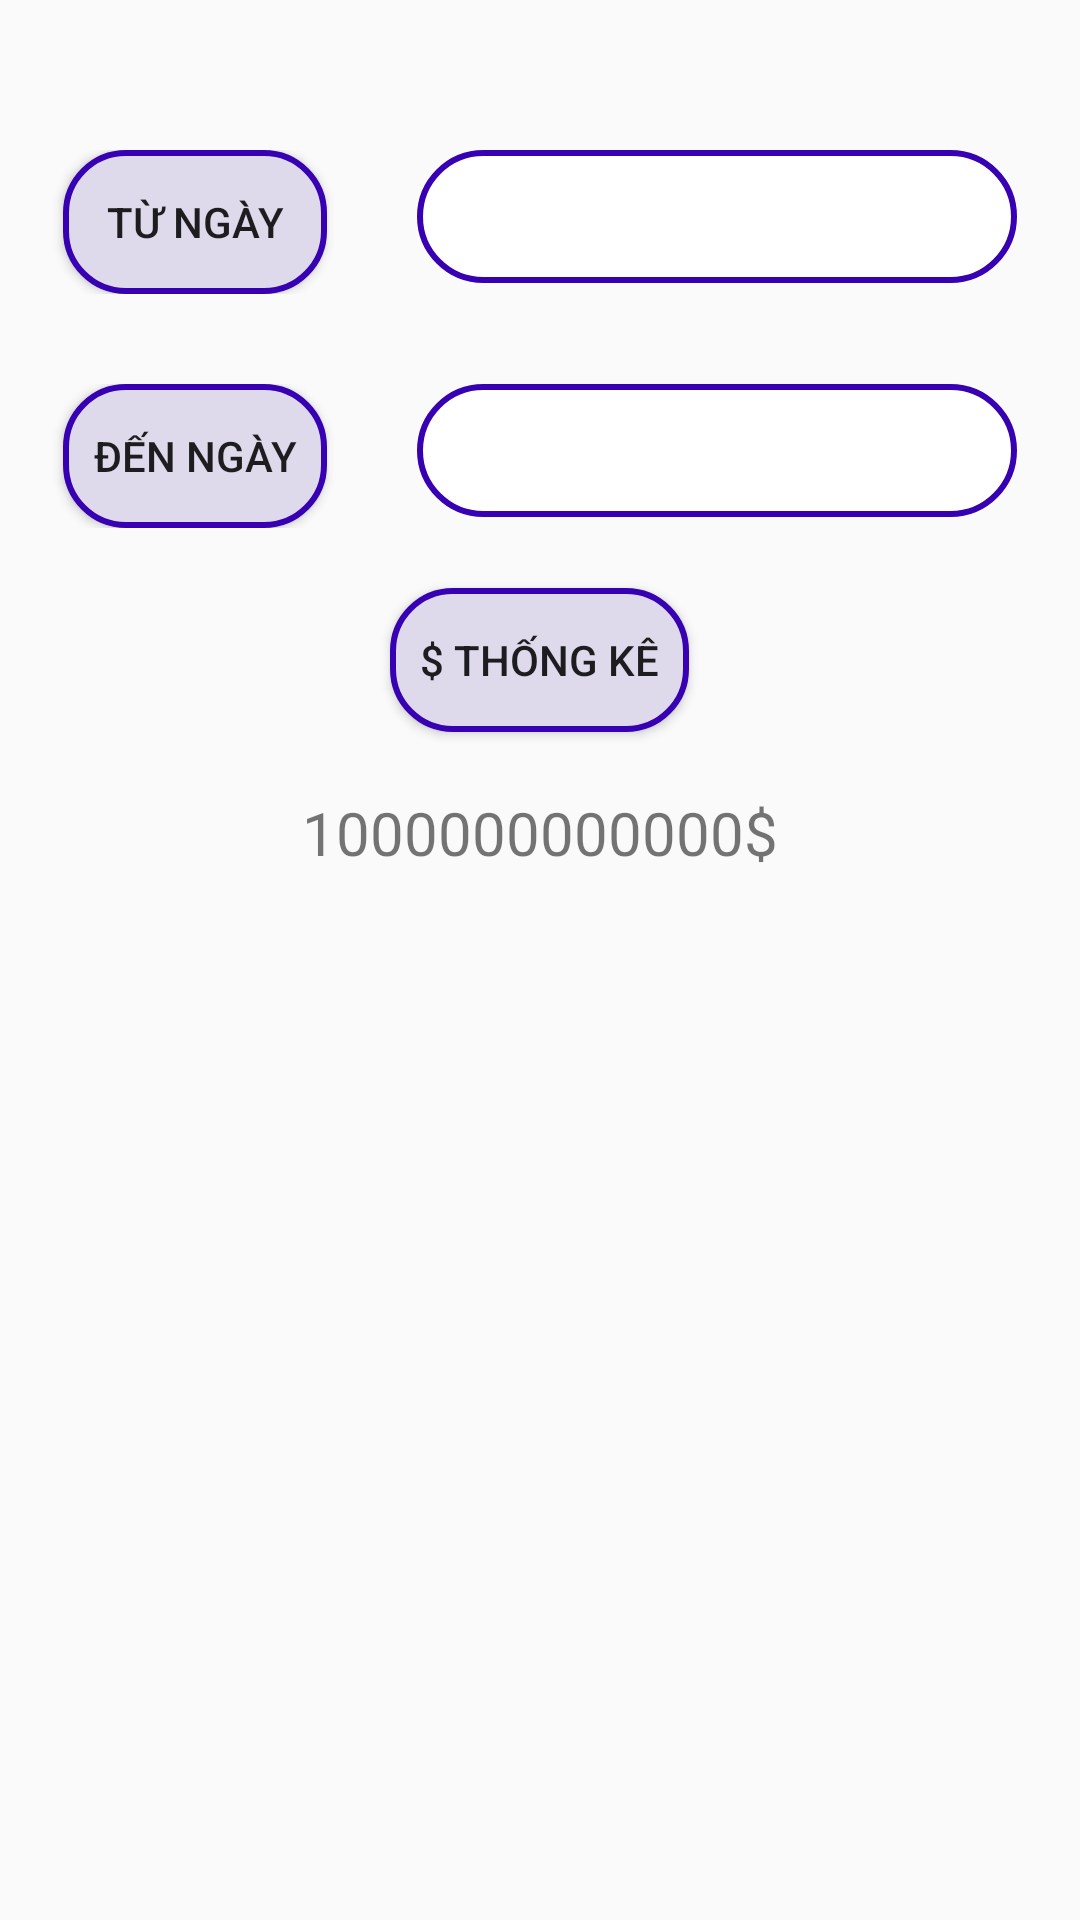

Layout XML and referenced resources for this Android screen:
<!-- AndroidManifest.xml: application theme Theme.AssignmentDuanmau -->
<!-- res/layout/fragment_doanh_thu.xml -->
<?xml version="1.0" encoding="utf-8"?>
<FrameLayout xmlns:android="http://schemas.android.com/apk/res/android"
    xmlns:tools="http://schemas.android.com/tools"
    android:layout_width="match_parent"
    android:layout_height="match_parent"
    tools:context=".FragmentPackage.ThongKeFragment">

    <LinearLayout
        android:layout_width="match_parent"
        android:layout_height="match_parent"
        android:orientation="vertical"
        android:paddingTop="50dp">
        <LinearLayout
            android:layout_width="match_parent"
            android:layout_height="wrap_content"
            android:gravity="center_horizontal">
            <Button
                android:id="@+id/btn_tungay"
                android:layout_width="wrap_content"
                android:layout_height="wrap_content"
                android:text="Từ ngày"
                android:background="@drawable/boder_button"
                />
            <EditText
                android:id="@+id/ed_tungay"
                android:layout_marginLeft="30dp"
                android:layout_width="200dp"
                android:layout_height="wrap_content"
                android:background="@drawable/boder_textview"
                android:inputType="date"/>
        </LinearLayout>
        <LinearLayout
            android:layout_width="match_parent"
            android:layout_height="wrap_content"
            android:gravity="center_horizontal"
            android:layout_marginTop="30dp">

            <Button
                android:id="@+id/btn_denngay"
                android:layout_width="wrap_content"
                android:layout_height="wrap_content"
                android:text="Đến ngày"
                android:background="@drawable/boder_button"/>

            <EditText
                android:id="@+id/ed_denngay"
                android:layout_marginLeft="30dp"
                android:layout_width="200dp"
                android:layout_height="wrap_content"
                android:inputType="date"
                android:background="@drawable/boder_textview"/>

        </LinearLayout>

        <Button
            android:id="@+id/btn_thongke"
            android:layout_width="wrap_content"
            android:layout_height="wrap_content"
            android:text="$ Thống kê"
            android:layout_gravity="center_horizontal"
            android:layout_marginTop="20dp"
            android:background="@drawable/boder_button"/>
        <TextView
            android:id="@+id/tv_tongtien"
            android:layout_width="wrap_content"
            android:layout_height="wrap_content"
            android:layout_gravity="center_horizontal"
            android:layout_marginTop="20dp"
            android:text="1000000000000$"
            android:textSize="20dp"

            />
    </LinearLayout>

</FrameLayout>
<!-- resources referenced by this layout -->
<resources>
  <!-- drawable boder_button (drawable) -->
  <?xml version="1.0" encoding="utf-8"?>
  <shape xmlns:android="http://schemas.android.com/apk/res/android">
       <corners android:radius="20dp"/>
       <stroke android:color="@color/purple_700"
           android:width="2dp"/>
       <solid android:color="#DFD9EC" />
       <padding
           android:bottom="10dp"
           android:left="10dp"
           android:right="10dp"
           android:top="10dp"/>
  </shape>
  <!-- drawable boder_textview (drawable) -->
  <?xml version="1.0" encoding="utf-8"?>
  <shape xmlns:android="http://schemas.android.com/apk/res/android">
       <corners android:radius="30dp"/>
       <stroke android:color="@color/purple_700"
           android:width="2dp"/>
       <solid android:color="@color/white"/>
       <padding
           android:bottom="10dp"
            android:left="20dp"
            android:right="10dp"
            android:top="10dp"/>
  </shape>
  <style name="Theme.AssignmentDuanmau" parent="Theme.AppCompat.DayNight.NoActionBar">
          
          <item name="android:windowActionBar">false</item>
          <item name="android:windowNoTitle">true</item>
          <item name="android:windowContentOverlay">@null</item>
          <item name="android:windowFullscreen">true</item>
          <item name="colorPrimary">@color/purple_500</item>
          <item name="colorPrimaryVariant">@color/purple_700</item>
          <item name="colorOnPrimary">@color/white</item>
          
          <item name="colorSecondary">@color/teal_200</item>
          <item name="colorSecondaryVariant">@color/teal_700</item>
          <item name="colorOnSecondary">@color/black</item>
          
          <item name="android:statusBarColor" tools:targetApi="l">?attr/colorPrimaryVariant</item>
          
      </style>
  <!-- not gathered from this repository: default colours our renderer supplied (Android Studio template values) -->
  <color name="purple_500">#FF6200EE</color>
  <color name="purple_700">#FF3700B3</color>
  <color name="teal_200">#FF03DAC5</color>
  <color name="teal_700">#FF018786</color>
  <color name="black">#FF000000</color>
  <color name="white">#FFFFFFFF</color>
</resources>
